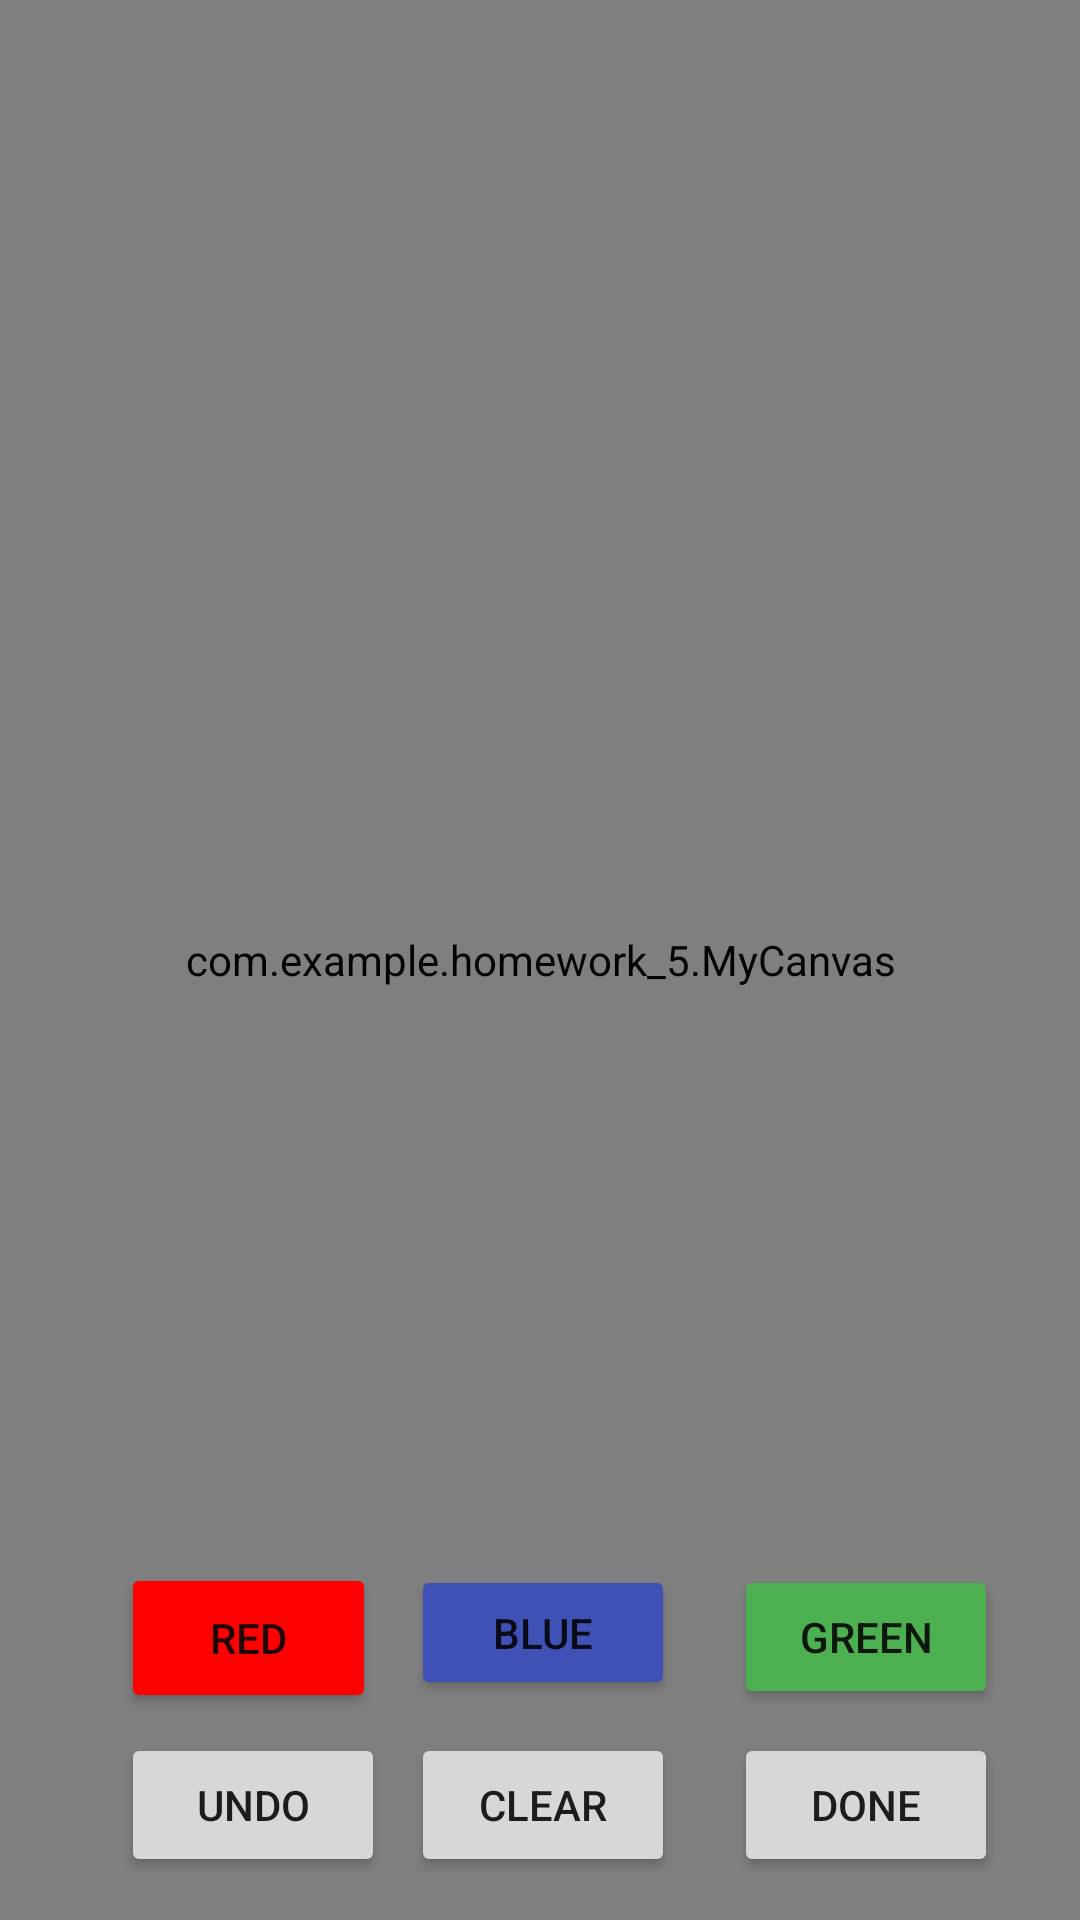

Android layout source for this screen:
<!-- AndroidManifest.xml: application theme Theme.Homework_5 -->
<!-- res/layout/activity_canvas.xml -->
<?xml version="1.0" encoding="utf-8"?>
<android.support.constraint.ConstraintLayout
    xmlns:android="http://schemas.android.com/apk/res/android"
    xmlns:app="http://schemas.android.com/apk/res-auto"
    xmlns:tools="http://schemas.android.com/tools"
    android:layout_width="match_parent"
    android:layout_height="match_parent"
    tools:context=".CanvasActivity">

    <ImageView
        android:id="@+id/imageView"
        android:layout_width="match_parent"
        android:layout_height="590dp"
        android:layout_alignParentStart="true"
        android:layout_alignParentTop="true"
        android:layout_alignParentEnd="true"
        android:layout_alignParentBottom="true"
        app:layout_constraintBottom_toBottomOf="parent"
        app:layout_constraintEnd_toEndOf="parent"
        app:layout_constraintHorizontal_bias="0.0"
        app:layout_constraintStart_toStartOf="parent"
        app:layout_constraintTop_toTopOf="parent"
        app:layout_constraintVertical_bias="0.0"
        tools:srcCompat="@tools:sample/avatars" />

    <Button
        android:id="@+id/red_button"
        android:layout_width="85dp"
        android:layout_height="50dp"
        android:layout_alignParentStart="true"
        android:layout_alignParentEnd="true"
        android:layout_alignParentBottom="true"
        android:backgroundTint="#FF0000"
        android:onClick="red"
        android:text="Red"
        app:layout_constraintBottom_toBottomOf="parent"
        app:layout_constraintEnd_toEndOf="parent"
        app:layout_constraintHorizontal_bias="0.147"
        app:layout_constraintStart_toStartOf="parent"
        app:layout_constraintTop_toTopOf="parent"
        app:layout_constraintVertical_bias="0.883" />

    <Button
        android:id="@+id/blue_button"
        android:layout_width="88dp"
        android:layout_height="45dp"
        android:layout_alignParentEnd="true"
        android:layout_alignParentBottom="true"
        android:backgroundTint="#3F51B5"
        android:onClick="blue"
        android:text="Blue"
        app:layout_constraintBottom_toBottomOf="parent"
        app:layout_constraintEnd_toEndOf="parent"
        app:layout_constraintHorizontal_bias="0.504"
        app:layout_constraintStart_toStartOf="parent"
        app:layout_constraintTop_toTopOf="parent"
        app:layout_constraintVertical_bias="0.877" />

    <Button
        android:id="@+id/green_button"
        android:layout_width="wrap_content"
        android:layout_height="wrap_content"
        android:layout_alignParentEnd="true"
        android:layout_alignParentBottom="true"
        android:backgroundTint="#4CAF50"
        android:onClick="green"
        android:text="Green"
        app:layout_constraintBottom_toBottomOf="parent"
        app:layout_constraintEnd_toEndOf="parent"
        app:layout_constraintHorizontal_bias="0.9"
        app:layout_constraintStart_toStartOf="parent"
        app:layout_constraintTop_toTopOf="parent"
        app:layout_constraintVertical_bias="0.881" />

    <Button
        android:id="@+id/undo_button"
        android:layout_width="wrap_content"
        android:layout_height="wrap_content"
        android:layout_alignParentEnd="true"
        android:layout_alignParentBottom="true"
        android:onClick="undoPath"
        android:text="Undo"
        app:layout_constraintBottom_toBottomOf="parent"
        app:layout_constraintEnd_toEndOf="parent"
        app:layout_constraintHorizontal_bias="0.148"
        app:layout_constraintStart_toStartOf="parent"
        app:layout_constraintTop_toTopOf="parent"
        app:layout_constraintVertical_bias="0.976" />

    <Button
        android:id="@+id/clear_button"
        android:layout_width="wrap_content"
        android:layout_height="wrap_content"
        android:layout_alignParentEnd="true"
        android:layout_alignParentBottom="true"
        android:onClick="clearPaths"
        android:text="Clear"
        app:layout_constraintBottom_toBottomOf="parent"
        app:layout_constraintEnd_toEndOf="parent"
        app:layout_constraintHorizontal_bias="0.504"
        app:layout_constraintStart_toStartOf="parent"
        app:layout_constraintTop_toTopOf="parent"
        app:layout_constraintVertical_bias="0.976" />

    <Button
        android:id="@+id/done_button"
        android:layout_width="wrap_content"
        android:layout_height="wrap_content"
        android:layout_alignParentEnd="true"
        android:layout_alignParentBottom="true"
        android:onClick="done"
        android:text="Done"
        app:layout_constraintBottom_toBottomOf="parent"
        app:layout_constraintEnd_toEndOf="parent"
        app:layout_constraintHorizontal_bias="0.9"
        app:layout_constraintStart_toStartOf="parent"
        app:layout_constraintTop_toTopOf="parent"
        app:layout_constraintVertical_bias="0.976" />

    <com.example.homework_5.MyCanvas
        android:id="@+id/myCanvas"
        android:layout_width="match_parent"
        android:layout_height="match_parent"
        app:layout_constraintBottom_toBottomOf="parent"
        app:layout_constraintEnd_toEndOf="parent"
        app:layout_constraintStart_toStartOf="parent"
        app:layout_constraintTop_toTopOf="parent" />

</android.support.constraint.ConstraintLayout>
<!-- resources referenced by this layout -->
<resources>
  <style name="Theme.Homework_5" parent="Theme.AppCompat.Light.DarkActionBar">
          
          <item name="colorPrimary">@color/purple_500</item>
          <item name="colorPrimaryDark">@color/purple_700</item>
          <item name="colorAccent">@color/teal_200</item>
          
      </style>
  <!-- not gathered from this repository: default colours our renderer supplied (Android Studio template values) -->
  <color name="purple_500">#FF6200EE</color>
  <color name="purple_700">#FF3700B3</color>
  <color name="teal_200">#FF03DAC5</color>
</resources>
